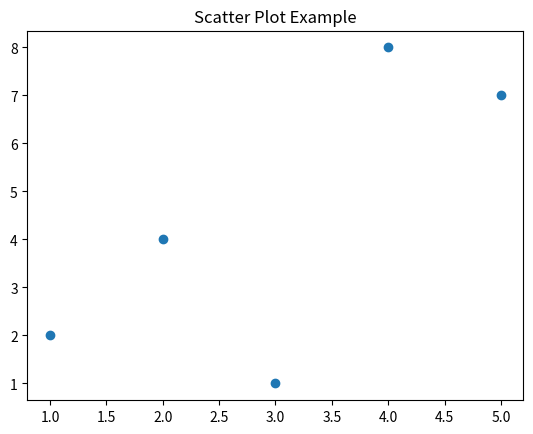

Source code (Python):
# Data Visualization: Scatter Plot
import matplotlib.pyplot as plt

x = [1, 2, 3, 4, 5]
y = [2, 4, 1, 8, 7]

plt.scatter(x, y)
plt.title("Scatter Plot Example")
plt.show()
